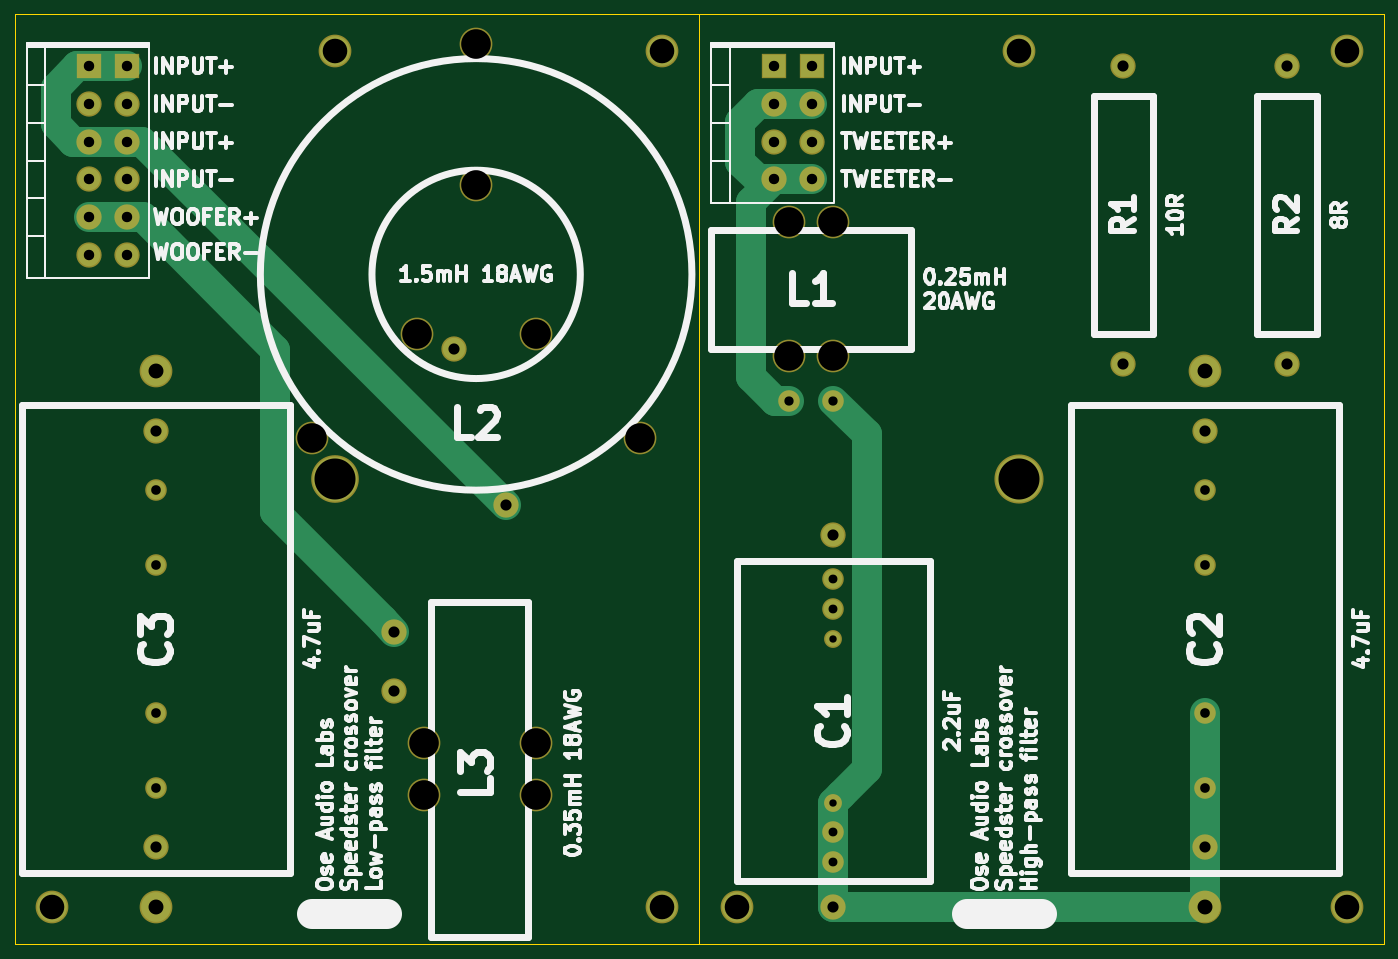
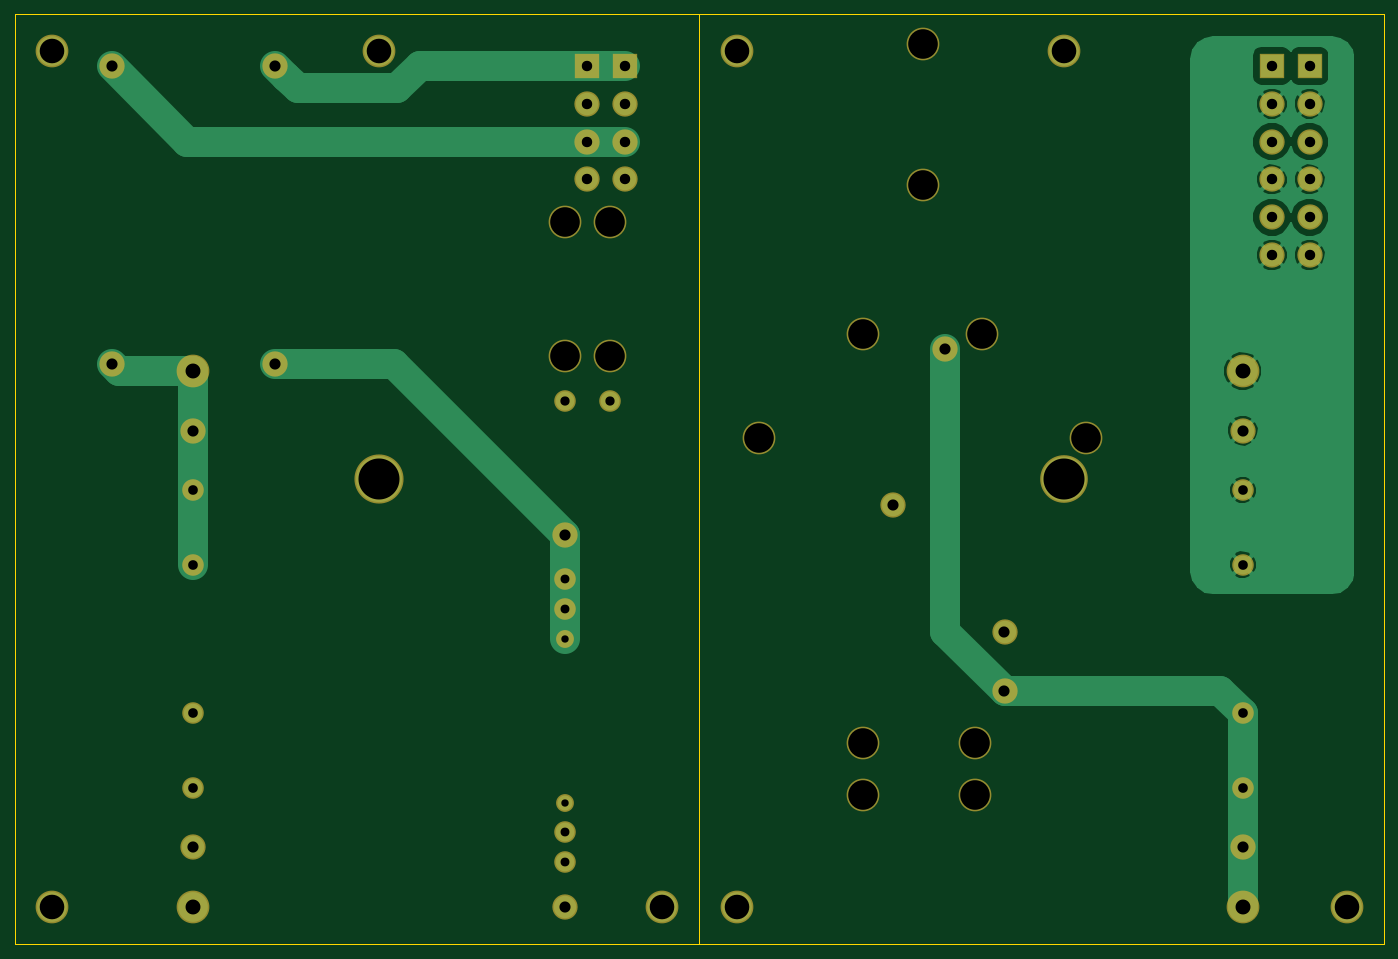
Circuit board: 8 layer files. Board 184.0 x 125.0 mm.
- bottom_copper: speedster-crossover-B.Cu.gbl (28454 bytes)
- bottom_mask: speedster-crossover-B.Mask.gbs (2576 bytes)
- bottom_silk: speedster-crossover-B.SilkS.gbo (292 bytes)
- outline: speedster-crossover-Edge.Cuts.gm1 (617 bytes)
- top_copper: speedster-crossover-F.Cu.gtl (4449 bytes)
- top_mask: speedster-crossover-F.Mask.gts (2576 bytes)
- top_silk: speedster-crossover-F.SilkS.gto (58995 bytes)
- drill: speedster-crossover.drl (1243 bytes)

=== bottom_copper: speedster-crossover-B.Cu.gbl (28454 bytes, source omitted) ===
=== bottom_mask: speedster-crossover-B.Mask.gbs ===
G04 #@! TF.FileFunction,Soldermask,Bot*
%FSLAX46Y46*%
G04 Gerber Fmt 4.6, Leading zero omitted, Abs format (unit mm)*
G04 Created by KiCad (PCBNEW 4.0.0-stable) date Tuesday, December 22, 2015 'PMt' 11:05:09 PM*
%MOMM*%
G01*
G04 APERTURE LIST*
%ADD10C,0.100000*%
%ADD11C,3.400000*%
%ADD12C,2.900000*%
%ADD13C,2.400000*%
%ADD14C,4.400000*%
%ADD15R,3.400000X3.400000*%
%ADD16C,6.600000*%
%ADD17C,6.400000*%
G04 APERTURE END LIST*
D10*
D11*
X154000000Y-149000000D03*
X154000000Y-99000000D03*
D12*
X154000000Y-143000000D03*
X154000000Y-139000000D03*
D13*
X154000000Y-135000000D03*
D12*
X154000000Y-105000000D03*
D13*
X154000000Y-113000000D03*
D12*
X154000000Y-109000000D03*
D14*
X114000000Y-127000000D03*
X114000000Y-134000000D03*
D11*
X95000000Y-120000000D03*
X95000000Y-112000000D03*
D14*
X99000000Y-127000000D03*
X99000000Y-134000000D03*
D15*
X146000000Y-36000000D03*
D11*
X146000000Y-41080000D03*
X146000000Y-46160000D03*
X146000000Y-51240000D03*
D15*
X151080000Y-36000000D03*
D11*
X151080000Y-41080000D03*
X151080000Y-46160000D03*
X151080000Y-51240000D03*
D15*
X54000000Y-36000000D03*
D11*
X54000000Y-41080000D03*
X54000000Y-46160000D03*
X54000000Y-51240000D03*
X54000000Y-56320000D03*
X54000000Y-61400000D03*
D15*
X59080000Y-36000000D03*
D11*
X59080000Y-41080000D03*
X59080000Y-46160000D03*
X59080000Y-51240000D03*
X59080000Y-56320000D03*
X59080000Y-61400000D03*
D16*
X179000000Y-91500000D03*
D14*
X87000000Y-34000000D03*
D17*
X87000000Y-91500000D03*
D14*
X179000000Y-34000000D03*
X141000000Y-149000000D03*
X223000000Y-149000000D03*
X131000000Y-34000000D03*
X49000000Y-149000000D03*
X223000000Y-34000000D03*
X131000000Y-149000000D03*
X154000000Y-75000000D03*
X148000000Y-57000000D03*
X148000000Y-75000000D03*
D12*
X148000000Y-81000000D03*
X154000000Y-81000000D03*
D14*
X154000000Y-57000000D03*
X114000000Y-72000000D03*
X128000000Y-86000000D03*
X84000000Y-86000000D03*
X98000000Y-72000000D03*
X106000000Y-33000000D03*
D11*
X103000000Y-74000000D03*
X110000000Y-95000000D03*
D14*
X106000000Y-52000000D03*
D11*
X215000000Y-36000000D03*
X215000000Y-76000000D03*
X193000000Y-76000000D03*
X193000000Y-36000000D03*
D14*
X204000000Y-149000000D03*
X204000000Y-77000000D03*
D12*
X204000000Y-133000000D03*
D11*
X204000000Y-141000000D03*
D12*
X204000000Y-93000000D03*
D11*
X204000000Y-85000000D03*
D12*
X204000000Y-123000000D03*
X204000000Y-103000000D03*
D14*
X63000000Y-149000000D03*
X63000000Y-77000000D03*
D12*
X63000000Y-133000000D03*
D11*
X63000000Y-141000000D03*
D12*
X63000000Y-93000000D03*
D11*
X63000000Y-85000000D03*
D12*
X63000000Y-123000000D03*
X63000000Y-103000000D03*
M02*

=== bottom_silk: speedster-crossover-B.SilkS.gbo ===
G04 #@! TF.FileFunction,Legend,Bot*
%FSLAX46Y46*%
G04 Gerber Fmt 4.6, Leading zero omitted, Abs format (unit mm)*
G04 Created by KiCad (PCBNEW 4.0.0-stable) date Tuesday, December 22, 2015 'PMt' 11:05:09 PM*
%MOMM*%
G01*
G04 APERTURE LIST*
%ADD10C,0.100000*%
G04 APERTURE END LIST*
D10*
M02*

=== outline: speedster-crossover-Edge.Cuts.gm1 ===
G04 #@! TF.FileFunction,Profile,NP*
%FSLAX46Y46*%
G04 Gerber Fmt 4.6, Leading zero omitted, Abs format (unit mm)*
G04 Created by KiCad (PCBNEW 4.0.0-stable) date Tuesday, December 22, 2015 'PMt' 11:05:09 PM*
%MOMM*%
G01*
G04 APERTURE LIST*
%ADD10C,0.100000*%
%ADD11C,0.150000*%
G04 APERTURE END LIST*
D10*
D11*
X143000000Y-29000000D02*
X144000000Y-29000000D01*
X136000000Y-29000000D02*
X136000000Y-154000000D01*
X228000000Y-29000000D02*
X228000000Y-154000000D01*
X44000000Y-154000000D02*
X228000000Y-154000000D01*
X44000000Y-29000000D02*
X44000000Y-154000000D01*
X228000000Y-29000000D02*
X44000000Y-29000000D01*
M02*

=== top_copper: speedster-crossover-F.Cu.gtl ===
G04 #@! TF.FileFunction,Copper,L1,Top,Signal*
%FSLAX46Y46*%
G04 Gerber Fmt 4.6, Leading zero omitted, Abs format (unit mm)*
G04 Created by KiCad (PCBNEW 4.0.0-stable) date Tuesday, December 22, 2015 'PMt' 11:05:09 PM*
%MOMM*%
G01*
G04 APERTURE LIST*
%ADD10C,0.100000*%
%ADD11C,3.000000*%
%ADD12C,2.500000*%
%ADD13C,2.000000*%
%ADD14C,4.000000*%
%ADD15R,3.000000X3.000000*%
%ADD16C,6.200000*%
%ADD17C,6.000000*%
%ADD18C,4.000000*%
G04 APERTURE END LIST*
D10*
D11*
X154000000Y-149000000D03*
X154000000Y-99000000D03*
D12*
X154000000Y-143000000D03*
X154000000Y-139000000D03*
D13*
X154000000Y-135000000D03*
D12*
X154000000Y-105000000D03*
D13*
X154000000Y-113000000D03*
D12*
X154000000Y-109000000D03*
D14*
X114000000Y-127000000D03*
X114000000Y-134000000D03*
D11*
X95000000Y-120000000D03*
X95000000Y-112000000D03*
D14*
X99000000Y-127000000D03*
X99000000Y-134000000D03*
D15*
X146000000Y-36000000D03*
D11*
X146000000Y-41080000D03*
X146000000Y-46160000D03*
X146000000Y-51240000D03*
D15*
X151080000Y-36000000D03*
D11*
X151080000Y-41080000D03*
X151080000Y-46160000D03*
X151080000Y-51240000D03*
D15*
X54000000Y-36000000D03*
D11*
X54000000Y-41080000D03*
X54000000Y-46160000D03*
X54000000Y-51240000D03*
X54000000Y-56320000D03*
X54000000Y-61400000D03*
D15*
X59080000Y-36000000D03*
D11*
X59080000Y-41080000D03*
X59080000Y-46160000D03*
X59080000Y-51240000D03*
X59080000Y-56320000D03*
X59080000Y-61400000D03*
D16*
X179000000Y-91500000D03*
D14*
X87000000Y-34000000D03*
D17*
X87000000Y-91500000D03*
D14*
X179000000Y-34000000D03*
X141000000Y-149000000D03*
X223000000Y-149000000D03*
X131000000Y-34000000D03*
X49000000Y-149000000D03*
X223000000Y-34000000D03*
X131000000Y-149000000D03*
X154000000Y-75000000D03*
X148000000Y-57000000D03*
X148000000Y-75000000D03*
D12*
X148000000Y-81000000D03*
X154000000Y-81000000D03*
D14*
X154000000Y-57000000D03*
X114000000Y-72000000D03*
X128000000Y-86000000D03*
X84000000Y-86000000D03*
X98000000Y-72000000D03*
X106000000Y-33000000D03*
D11*
X103000000Y-74000000D03*
X110000000Y-95000000D03*
D14*
X106000000Y-52000000D03*
D11*
X215000000Y-36000000D03*
X215000000Y-76000000D03*
X193000000Y-76000000D03*
X193000000Y-36000000D03*
D14*
X204000000Y-149000000D03*
X204000000Y-77000000D03*
D12*
X204000000Y-133000000D03*
D11*
X204000000Y-141000000D03*
D12*
X204000000Y-93000000D03*
D11*
X204000000Y-85000000D03*
D12*
X204000000Y-123000000D03*
X204000000Y-103000000D03*
D14*
X63000000Y-149000000D03*
X63000000Y-77000000D03*
D12*
X63000000Y-133000000D03*
D11*
X63000000Y-141000000D03*
D12*
X63000000Y-93000000D03*
D11*
X63000000Y-85000000D03*
D12*
X63000000Y-123000000D03*
X63000000Y-103000000D03*
D18*
X154000000Y-149000000D02*
X204000000Y-149000000D01*
X154000000Y-143000000D02*
X154000000Y-149000000D01*
X154000000Y-139000000D02*
X154000000Y-143000000D01*
X154000000Y-135000000D02*
X154000000Y-139000000D01*
X154000000Y-81000000D02*
X158500001Y-85500001D01*
X158500001Y-85500001D02*
X158500001Y-130499999D01*
X158500001Y-130499999D02*
X154999999Y-134000001D01*
X154999999Y-134000001D02*
X154000000Y-135000000D01*
X204000000Y-133000000D02*
X204000000Y-123000000D01*
X204000000Y-141000000D02*
X204000000Y-133000000D01*
X204000000Y-149000000D02*
X204000000Y-141000000D01*
X59080000Y-56320000D02*
X61201320Y-56320000D01*
X61201320Y-56320000D02*
X78999999Y-74118679D01*
X78999999Y-74118679D02*
X78999999Y-95999999D01*
X78999999Y-95999999D02*
X93500001Y-110500001D01*
X93500001Y-110500001D02*
X95000000Y-112000000D01*
X54000000Y-56320000D02*
X59080000Y-56320000D01*
X146000000Y-51240000D02*
X142999999Y-54240001D01*
X142999999Y-54240001D02*
X142999999Y-77767765D01*
X142999999Y-77767765D02*
X146232234Y-81000000D01*
X146232234Y-81000000D02*
X148000000Y-81000000D01*
X146000000Y-51240000D02*
X151080000Y-51240000D01*
X146000000Y-41080000D02*
X143878680Y-41080000D01*
X143878680Y-41080000D02*
X141499999Y-43458681D01*
X141499999Y-43458681D02*
X141499999Y-48861319D01*
X141499999Y-48861319D02*
X143878680Y-51240000D01*
X143878680Y-51240000D02*
X146000000Y-51240000D01*
X151080000Y-41080000D02*
X146000000Y-41080000D01*
X59080000Y-36000000D02*
X54000000Y-36000000D01*
X59080000Y-46160000D02*
X54000000Y-46160000D01*
X54000000Y-46160000D02*
X51878680Y-46160000D01*
X51878680Y-46160000D02*
X49499999Y-43781319D01*
X49499999Y-43781319D02*
X49499999Y-38919999D01*
X49499999Y-38919999D02*
X52419998Y-36000000D01*
X52419998Y-36000000D02*
X54000000Y-36000000D01*
X54000000Y-46160000D02*
X61160000Y-46160000D01*
X61160000Y-46160000D02*
X110000000Y-95000000D01*
M02*

=== top_mask: speedster-crossover-F.Mask.gts ===
G04 #@! TF.FileFunction,Soldermask,Top*
%FSLAX46Y46*%
G04 Gerber Fmt 4.6, Leading zero omitted, Abs format (unit mm)*
G04 Created by KiCad (PCBNEW 4.0.0-stable) date Tuesday, December 22, 2015 'PMt' 11:05:09 PM*
%MOMM*%
G01*
G04 APERTURE LIST*
%ADD10C,0.100000*%
%ADD11C,3.400000*%
%ADD12C,2.900000*%
%ADD13C,2.400000*%
%ADD14C,4.400000*%
%ADD15R,3.400000X3.400000*%
%ADD16C,6.600000*%
%ADD17C,6.400000*%
G04 APERTURE END LIST*
D10*
D11*
X154000000Y-149000000D03*
X154000000Y-99000000D03*
D12*
X154000000Y-143000000D03*
X154000000Y-139000000D03*
D13*
X154000000Y-135000000D03*
D12*
X154000000Y-105000000D03*
D13*
X154000000Y-113000000D03*
D12*
X154000000Y-109000000D03*
D14*
X114000000Y-127000000D03*
X114000000Y-134000000D03*
D11*
X95000000Y-120000000D03*
X95000000Y-112000000D03*
D14*
X99000000Y-127000000D03*
X99000000Y-134000000D03*
D15*
X146000000Y-36000000D03*
D11*
X146000000Y-41080000D03*
X146000000Y-46160000D03*
X146000000Y-51240000D03*
D15*
X151080000Y-36000000D03*
D11*
X151080000Y-41080000D03*
X151080000Y-46160000D03*
X151080000Y-51240000D03*
D15*
X54000000Y-36000000D03*
D11*
X54000000Y-41080000D03*
X54000000Y-46160000D03*
X54000000Y-51240000D03*
X54000000Y-56320000D03*
X54000000Y-61400000D03*
D15*
X59080000Y-36000000D03*
D11*
X59080000Y-41080000D03*
X59080000Y-46160000D03*
X59080000Y-51240000D03*
X59080000Y-56320000D03*
X59080000Y-61400000D03*
D16*
X179000000Y-91500000D03*
D14*
X87000000Y-34000000D03*
D17*
X87000000Y-91500000D03*
D14*
X179000000Y-34000000D03*
X141000000Y-149000000D03*
X223000000Y-149000000D03*
X131000000Y-34000000D03*
X49000000Y-149000000D03*
X223000000Y-34000000D03*
X131000000Y-149000000D03*
X154000000Y-75000000D03*
X148000000Y-57000000D03*
X148000000Y-75000000D03*
D12*
X148000000Y-81000000D03*
X154000000Y-81000000D03*
D14*
X154000000Y-57000000D03*
X114000000Y-72000000D03*
X128000000Y-86000000D03*
X84000000Y-86000000D03*
X98000000Y-72000000D03*
X106000000Y-33000000D03*
D11*
X103000000Y-74000000D03*
X110000000Y-95000000D03*
D14*
X106000000Y-52000000D03*
D11*
X215000000Y-36000000D03*
X215000000Y-76000000D03*
X193000000Y-76000000D03*
X193000000Y-36000000D03*
D14*
X204000000Y-149000000D03*
X204000000Y-77000000D03*
D12*
X204000000Y-133000000D03*
D11*
X204000000Y-141000000D03*
D12*
X204000000Y-93000000D03*
D11*
X204000000Y-85000000D03*
D12*
X204000000Y-123000000D03*
X204000000Y-103000000D03*
D14*
X63000000Y-149000000D03*
X63000000Y-77000000D03*
D12*
X63000000Y-133000000D03*
D11*
X63000000Y-141000000D03*
D12*
X63000000Y-93000000D03*
D11*
X63000000Y-85000000D03*
D12*
X63000000Y-123000000D03*
X63000000Y-103000000D03*
M02*

=== top_silk: speedster-crossover-F.SilkS.gto (58995 bytes, source omitted) ===
=== drill: speedster-crossover.drl ===
M48
INCH,TZ
T1C0.039
T2C0.047
T3C0.049
T4C0.051
T5C0.055
T6C0.059
T7C0.079
T8C0.130
T9C0.157
T10C0.217
%
G90
G05
T1
X60630Y-44488
X60630Y-53150
T2
X60630Y-41339
X60630Y-42913
X60630Y-54724
X60630Y-56299
T3
X58268Y-31890
X60630Y-31890
T4
X24803Y-36614
X24803Y-40551
X24803Y-48425
X24803Y-52362
X80315Y-36614
X80315Y-40551
X80315Y-48425
X80315Y-52362
T5
X21260Y-14173
X21260Y-16173
X21260Y-18173
X21260Y-20173
X21260Y-22173
X21260Y-24173
X23260Y-14173
X23260Y-16173
X23260Y-18173
X23260Y-20173
X23260Y-22173
X23260Y-24173
X57480Y-14173
X57480Y-16173
X57480Y-18173
X57480Y-20173
X59480Y-14173
X59480Y-16173
X59480Y-18173
X59480Y-20173
T6
X24803Y-33465
X24803Y-55512
X37402Y-44094
X37402Y-47244
X40551Y-29134
X43307Y-37402
X60630Y-38976
X60630Y-58661
X75984Y-14173
X75984Y-29921
X80315Y-33465
X80315Y-55512
X84646Y-14173
X84646Y-29921
T7
X24803Y-30315
X24803Y-58661
X80315Y-30315
X80315Y-58661
T8
X19291Y-58661
X34252Y-13386
X51575Y-13386
X51575Y-58661
X55512Y-58661
X70472Y-13386
X87795Y-13386
X87795Y-58661
T9
X33071Y-33858
X38583Y-28346
X38976Y-50000
X38976Y-52756
X41732Y-12992
X41732Y-20472
X44882Y-28346
X44882Y-50000
X44882Y-52756
X50394Y-33858
X58268Y-22441
X58268Y-29528
X60630Y-22441
X60630Y-29528
T10
X34252Y-36024
X70472Y-36024
T0
M30
